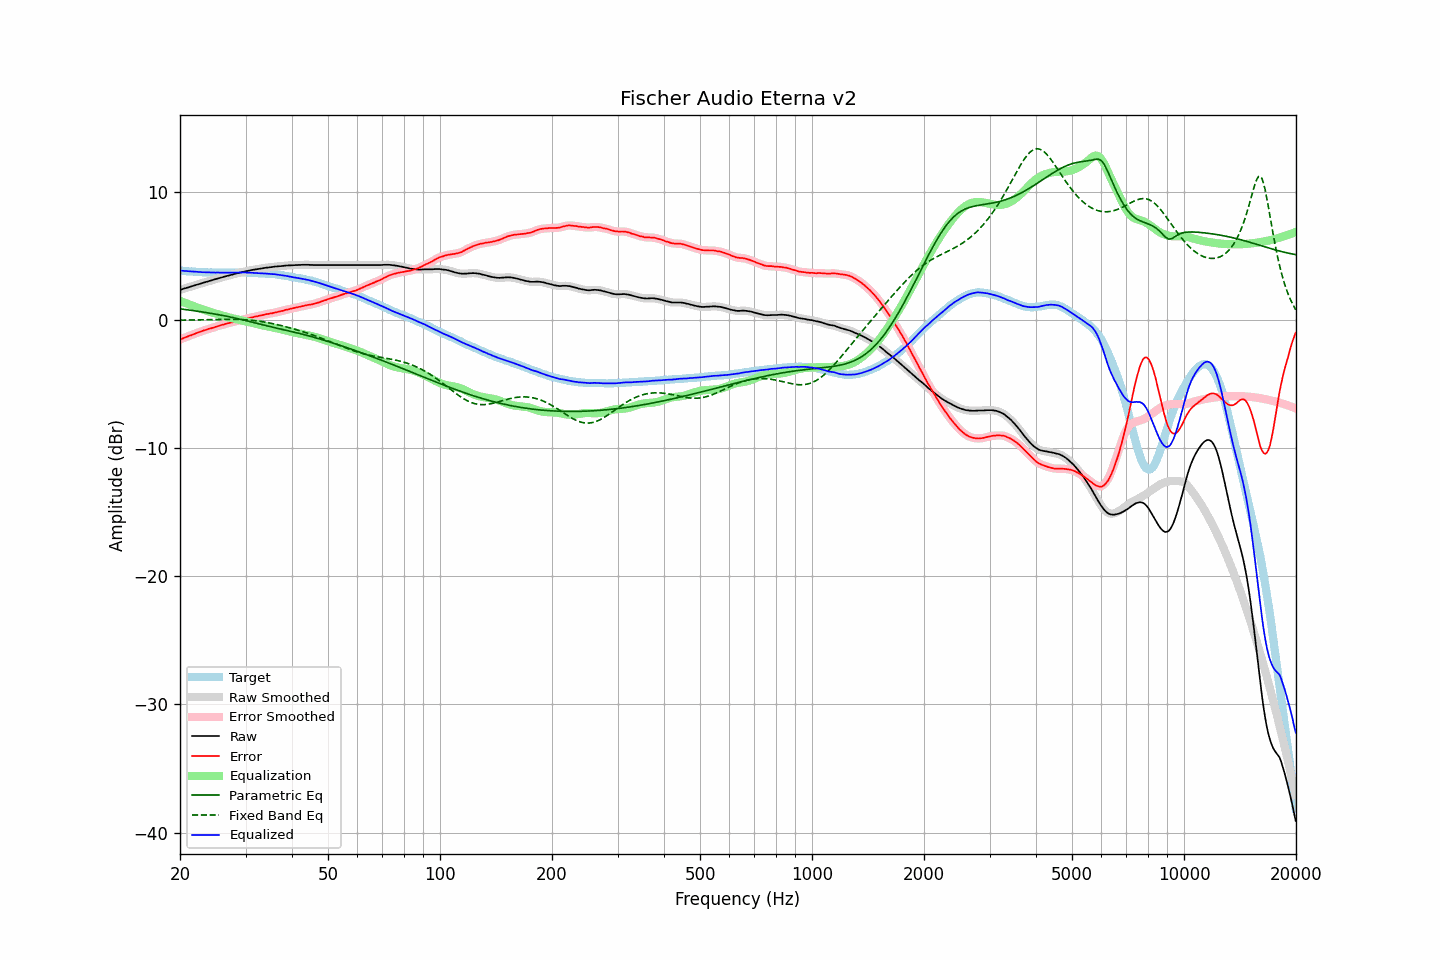

Source data for this figure (header and first rows):
frequency, raw, error, smoothed, error_smoothed, equalization, parametric_eq, fixed_band_eq, equalized_raw, equalized_smoothed, target
20.00, 2.36, -1.51, 2.37, -1.51, 1.51, 0.88, 0.00, 3.87, 3.87, 3.87
20.20, 2.40, -1.46, 2.40, -1.46, 1.46, 0.87, 0.00, 3.86, 3.86, 3.86
20.40, 2.45, -1.41, 2.44, -1.41, 1.41, 0.85, 0.00, 3.85, 3.85, 3.85
20.61, 2.48, -1.36, 2.48, -1.36, 1.36, 0.84, 0.01, 3.84, 3.84, 3.84
20.81, 2.52, -1.31, 2.52, -1.31, 1.31, 0.82, 0.01, 3.83, 3.83, 3.82
21.02, 2.55, -1.26, 2.56, -1.26, 1.26, 0.80, 0.01, 3.82, 3.82, 3.81
21.23, 2.59, -1.21, 2.59, -1.21, 1.21, 0.79, 0.01, 3.81, 3.81, 3.80
21.44, 2.64, -1.18, 2.63, -1.17, 1.17, 0.77, 0.01, 3.80, 3.80, 3.81
21.66, 2.67, -1.12, 2.68, -1.12, 1.12, 0.75, 0.02, 3.79, 3.79, 3.79
21.87, 2.72, -1.08, 2.71, -1.07, 1.07, 0.73, 0.02, 3.79, 3.79, 3.79
22.09, 2.75, -1.02, 2.75, -1.02, 1.02, 0.72, 0.02, 3.78, 3.78, 3.77
22.31, 2.79, -0.98, 2.79, -0.98, 0.98, 0.70, 0.02, 3.76, 3.76, 3.76
22.54, 2.82, -0.93, 2.83, -0.93, 0.93, 0.68, 0.03, 3.75, 3.76, 3.75
22.76, 2.86, -0.89, 2.86, -0.88, 0.89, 0.66, 0.03, 3.75, 3.75, 3.75
22.99, 2.90, -0.84, 2.90, -0.84, 0.84, 0.64, 0.03, 3.75, 3.75, 3.74
23.22, 2.94, -0.79, 2.94, -0.80, 0.80, 0.62, 0.03, 3.74, 3.74, 3.73
23.45, 2.97, -0.77, 2.98, -0.76, 0.76, 0.60, 0.04, 3.73, 3.74, 3.74
23.69, 3.01, -0.72, 3.01, -0.72, 0.72, 0.58, 0.04, 3.73, 3.73, 3.73
23.92, 3.06, -0.67, 3.05, -0.68, 0.68, 0.56, 0.04, 3.73, 3.73, 3.72
24.16, 3.09, -0.65, 3.09, -0.64, 0.64, 0.54, 0.05, 3.72, 3.73, 3.73
24.40, 3.13, -0.61, 3.13, -0.60, 0.60, 0.52, 0.05, 3.72, 3.72, 3.73
24.65, 3.16, -0.56, 3.16, -0.57, 0.56, 0.50, 0.05, 3.72, 3.72, 3.72
24.89, 3.20, -0.53, 3.20, -0.52, 0.52, 0.47, 0.05, 3.72, 3.72, 3.72
25.14, 3.24, -0.48, 3.24, -0.48, 0.48, 0.45, 0.06, 3.72, 3.72, 3.71
25.39, 3.28, -0.44, 3.27, -0.44, 0.45, 0.43, 0.06, 3.72, 3.72, 3.71
25.65, 3.30, -0.41, 3.31, -0.41, 0.41, 0.40, 0.06, 3.71, 3.72, 3.71
25.91, 3.34, -0.37, 3.34, -0.37, 0.37, 0.38, 0.06, 3.72, 3.71, 3.71
26.16, 3.38, -0.35, 3.38, -0.34, 0.34, 0.36, 0.06, 3.71, 3.71, 3.72
26.43, 3.41, -0.30, 3.41, -0.30, 0.30, 0.33, 0.07, 3.72, 3.71, 3.71
26.69, 3.44, -0.27, 3.44, -0.27, 0.27, 0.31, 0.07, 3.71, 3.71, 3.71
26.96, 3.47, -0.24, 3.48, -0.23, 0.23, 0.28, 0.07, 3.71, 3.71, 3.71
27.23, 3.51, -0.20, 3.51, -0.20, 0.20, 0.26, 0.07, 3.72, 3.71, 3.71
27.50, 3.54, -0.17, 3.54, -0.17, 0.17, 0.23, 0.07, 3.71, 3.71, 3.71
27.77, 3.58, -0.15, 3.58, -0.14, 0.14, 0.20, 0.07, 3.71, 3.72, 3.72
28.05, 3.61, -0.10, 3.61, -0.11, 0.11, 0.17, 0.06, 3.72, 3.72, 3.71
28.33, 3.64, -0.08, 3.64, -0.08, 0.08, 0.15, 0.06, 3.72, 3.72, 3.72
28.62, 3.67, -0.05, 3.68, -0.05, 0.05, 0.12, 0.06, 3.72, 3.73, 3.72
28.90, 3.70, -0.03, 3.70, -0.03, 0.02, 0.09, 0.05, 3.73, 3.72, 3.73
29.19, 3.73, 0.00, 3.73, 0.01, -0.01, 0.06, 0.05, 3.72, 3.72, 3.73
29.48, 3.76, 0.04, 3.77, 0.04, -0.04, 0.03, 0.04, 3.72, 3.72, 3.72
29.78, 3.79, 0.07, 3.79, 0.07, -0.07, 0.00, 0.04, 3.72, 3.72, 3.72
30.08, 3.82, 0.10, 3.82, 0.11, -0.10, -0.03, 0.03, 3.72, 3.72, 3.72
30.38, 3.84, 0.14, 3.85, 0.14, -0.14, -0.06, 0.02, 3.71, 3.71, 3.70
30.68, 3.87, 0.17, 3.88, 0.17, -0.17, -0.09, 0.01, 3.71, 3.71, 3.70
30.99, 3.90, 0.20, 3.90, 0.20, -0.20, -0.12, -0.00, 3.71, 3.70, 3.70
31.30, 3.92, 0.22, 3.92, 0.23, -0.23, -0.15, -0.01, 3.70, 3.70, 3.70
31.61, 3.94, 0.25, 3.95, 0.25, -0.26, -0.19, -0.03, 3.69, 3.69, 3.69
31.93, 3.96, 0.29, 3.96, 0.28, -0.28, -0.22, -0.04, 3.68, 3.68, 3.67
32.24, 3.98, 0.30, 3.98, 0.31, -0.31, -0.25, -0.06, 3.67, 3.67, 3.68
32.57, 4.00, 0.34, 4.00, 0.34, -0.34, -0.28, -0.08, 3.67, 3.67, 3.66
32.89, 4.02, 0.36, 4.02, 0.36, -0.36, -0.31, -0.09, 3.66, 3.66, 3.66
33.22, 4.04, 0.39, 4.04, 0.39, -0.39, -0.35, -0.11, 3.65, 3.65, 3.65
33.55, 4.06, 0.41, 4.07, 0.42, -0.42, -0.38, -0.13, 3.65, 3.65, 3.65
33.89, 4.08, 0.44, 4.08, 0.44, -0.44, -0.41, -0.15, 3.64, 3.64, 3.64
34.23, 4.10, 0.48, 4.10, 0.48, -0.47, -0.44, -0.18, 3.64, 3.63, 3.62
34.57, 4.11, 0.49, 4.12, 0.50, -0.49, -0.47, -0.20, 3.62, 3.62, 3.62
34.92, 4.13, 0.53, 4.13, 0.52, -0.52, -0.50, -0.23, 3.62, 3.61, 3.60
35.27, 4.14, 0.52, 4.15, 0.54, -0.54, -0.53, -0.25, 3.60, 3.60, 3.62
35.62, 4.16, 0.57, 4.17, 0.56, -0.57, -0.56, -0.28, 3.60, 3.60, 3.59
35.97, 4.18, 0.59, 4.18, 0.59, -0.60, -0.59, -0.30, 3.59, 3.59, 3.59
... 635 more rows
